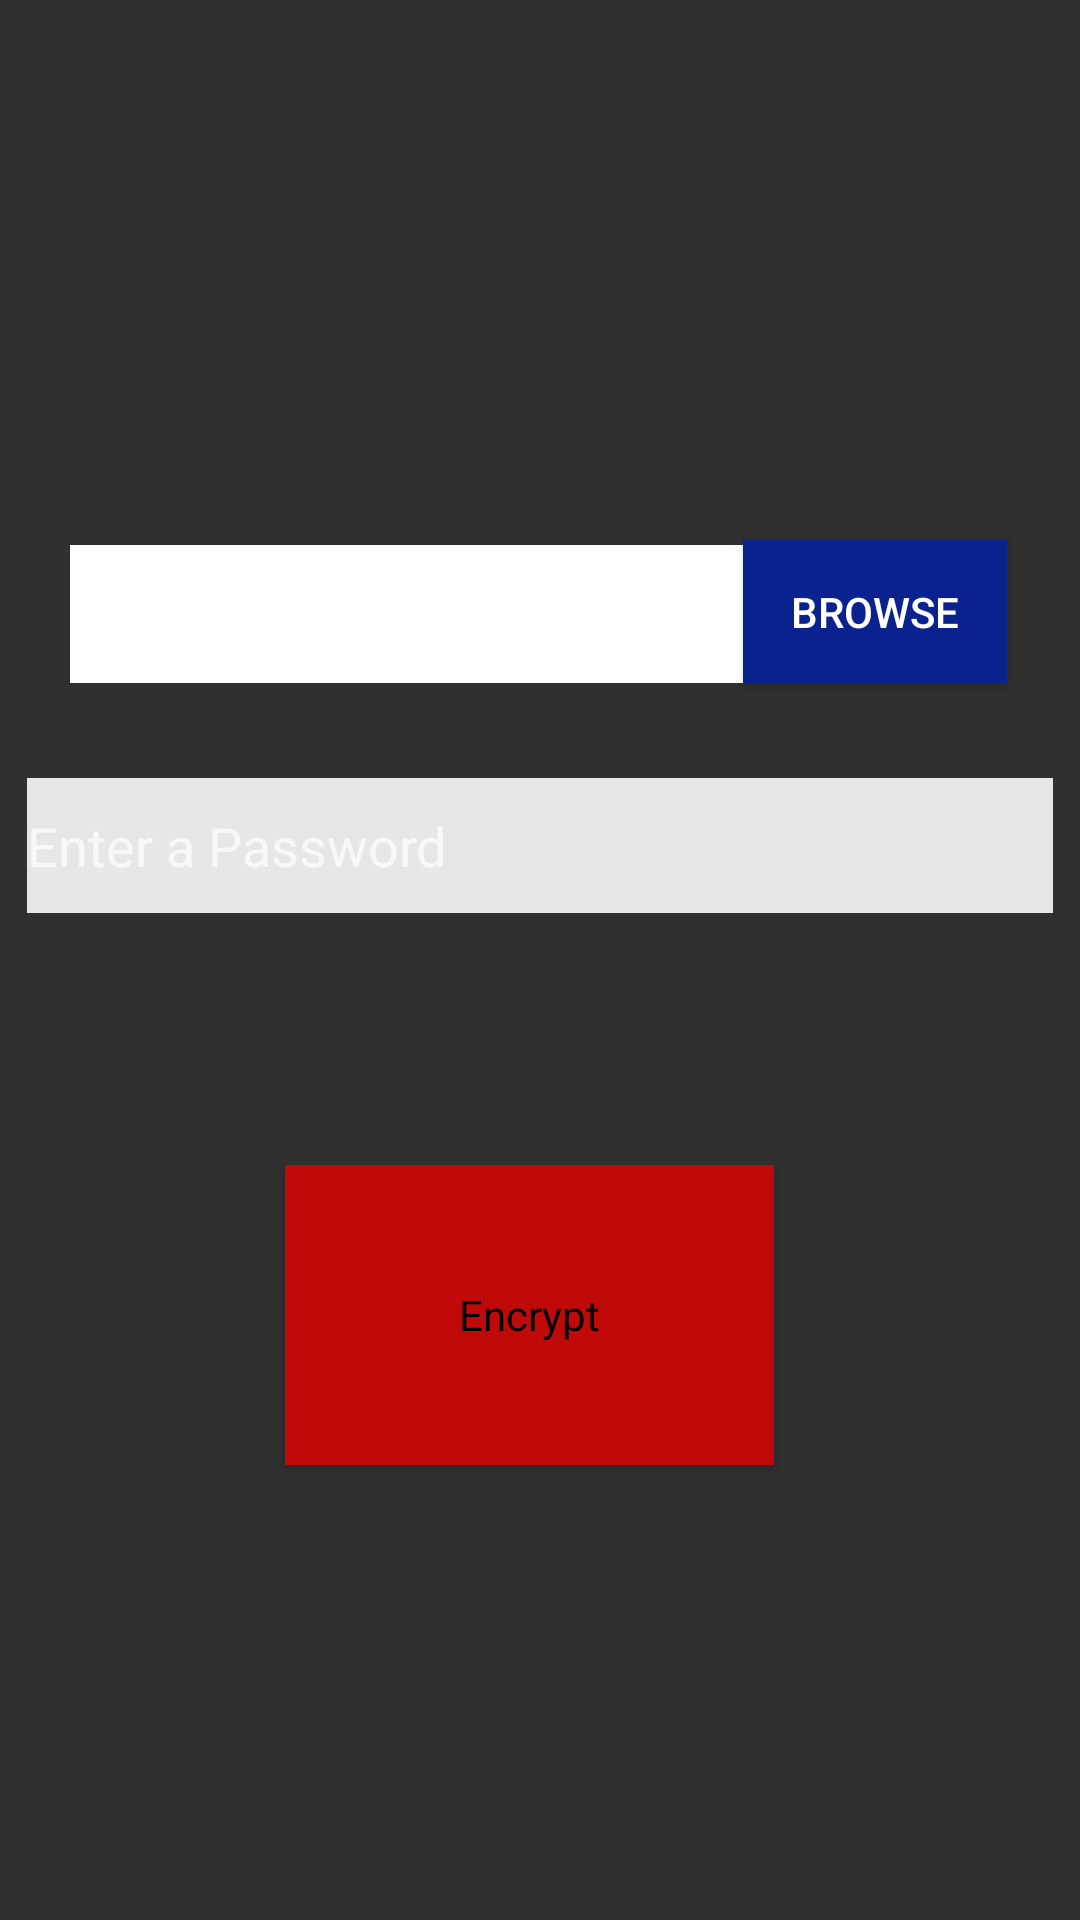

Here is an Android app screen rendered from its layout file. Give the layout XML and the strings, colors and styles it references.
<!-- AndroidManifest.xml: application theme AppTheme2 -->
<!-- res/layout/activity_encrypt.xml -->
<?xml version="1.0" encoding="utf-8"?>
<androidx.constraintlayout.widget.ConstraintLayout xmlns:android="http://schemas.android.com/apk/res/android"
    xmlns:app="http://schemas.android.com/apk/res-auto"
    xmlns:tools="http://schemas.android.com/tools"
    android:layout_width="match_parent"
    android:layout_height="match_parent"
    tools:context=".Encrypt"
    android:background="@drawable/bground"
    >
    <TextView
        android:id="@+id/file_1"
        android:layout_width="249dp"
        android:layout_height="46dp"
        android:autoText="true"
        android:background="#FFFFFF"
        android:fontFamily="serif"
        android:hint="Select a File to Encrypt"
        android:textColor="#050000"
        android:visibility="visible"
        app:layout_constraintBottom_toBottomOf="parent"
        app:layout_constraintEnd_toEndOf="parent"
        app:layout_constraintHorizontal_bias="0.209"
        app:layout_constraintStart_toStartOf="parent"
        app:layout_constraintTop_toTopOf="parent"
        app:layout_constraintVertical_bias="0.306"
        tools:visibility="visible" />

    <Button
        android:id="@+id/btn_1"
        style="@android:style/Widget.Material.Light.Button"
        android:layout_width="wrap_content"
        android:layout_height="wrap_content"
        android:background="#0A228D"
        android:backgroundTint="#0A228D"
        android:text="Browse"
        app:layout_constraintBottom_toBottomOf="parent"
        app:layout_constraintEnd_toEndOf="parent"
        app:layout_constraintHorizontal_bias="0.91"
        app:layout_constraintStart_toStartOf="parent"
        app:layout_constraintTop_toTopOf="parent"
        app:layout_constraintVertical_bias="0.304" />

    <EditText
        android:id="@+id/pass_1"
        style="@android:style/Widget.DeviceDefault.Light.AutoCompleteTextView"
        android:layout_width="342dp"
        android:layout_height="45dp"
        android:background="#E1FFFFFF"
        android:ems="10"
        android:hint="Enter a Password"
        android:inputType="textPassword"
        android:visibility="visible"
        app:layout_constraintBottom_toBottomOf="parent"
        app:layout_constraintEnd_toEndOf="parent"
        app:layout_constraintHorizontal_bias="0.495"
        app:layout_constraintStart_toStartOf="parent"
        app:layout_constraintTop_toTopOf="parent"
        app:layout_constraintVertical_bias="0.436"
        tools:visibility="visible" />

    <Button
        android:id="@+id/btn_2"
        style="@android:style/Widget.Button.Small"
        android:layout_width="163dp"
        android:layout_height="100dp"
        android:background="#C00909"
        android:text="Encrypt"
        app:layout_constraintBottom_toBottomOf="parent"
        app:layout_constraintEnd_toEndOf="parent"
        app:layout_constraintHorizontal_bias="0.483"
        app:layout_constraintStart_toStartOf="parent"
        app:layout_constraintTop_toTopOf="parent"
        app:layout_constraintVertical_bias="0.719" />
</androidx.constraintlayout.widget.ConstraintLayout>
<!-- resources referenced by this layout -->
<resources>
  <style name="AppTheme2" parent="Theme.AppCompat.NoActionBar">
          
          <item name="colorPrimary">#0CBC00</item>
          <item name="colorPrimaryDark">#D80CBC00</item>
          <item name="colorAccent">@color/teal_700</item>
      </style>
  <!-- not gathered from this repository: default colours our renderer supplied (Android Studio template values) -->
  <color name="teal_700">#FF018786</color>
</resources>
